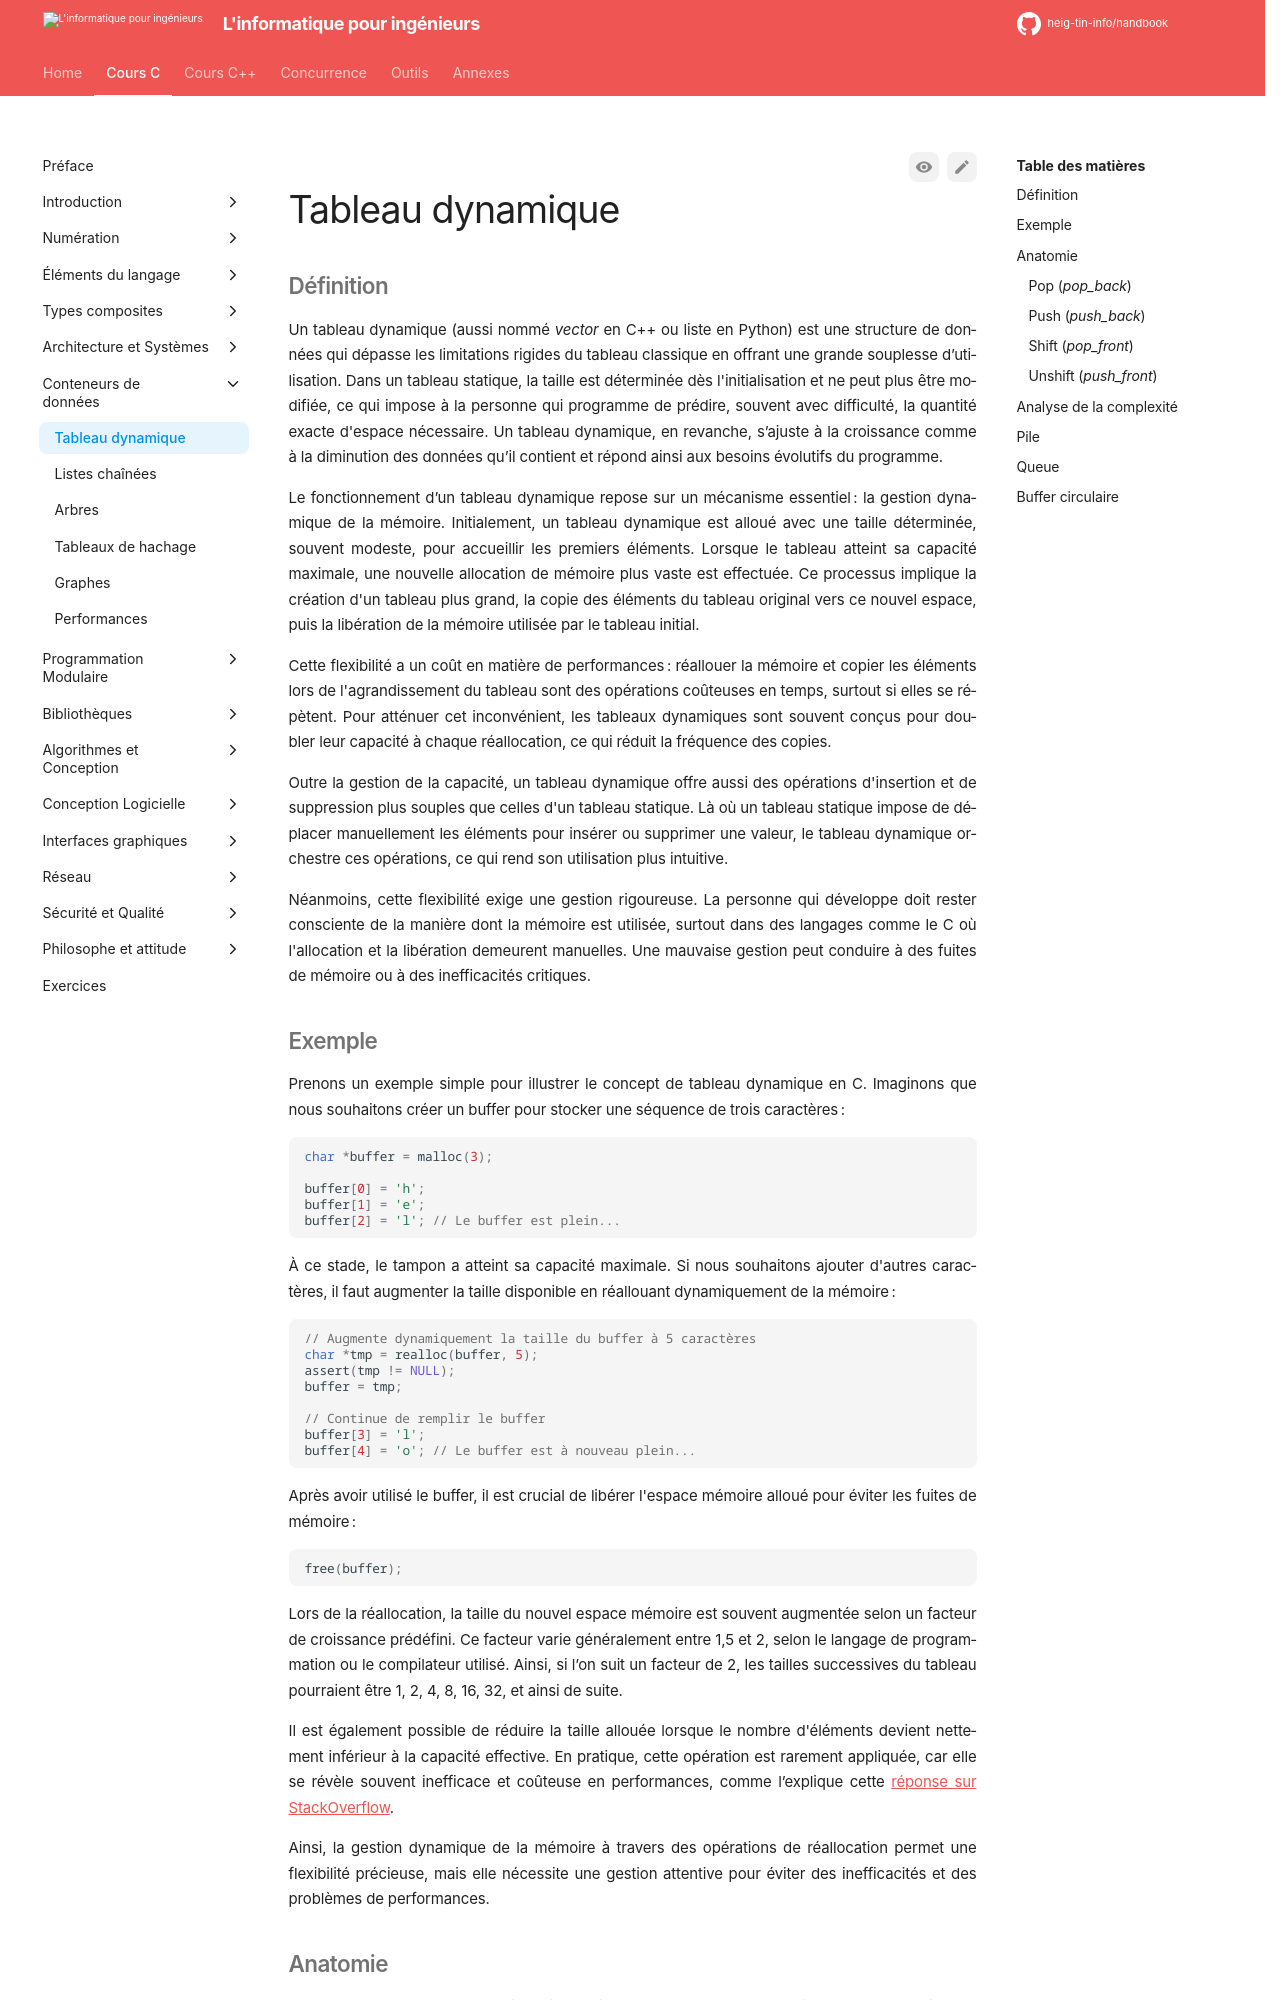

repository: heig-tin-info/handbook · page: course-c/27-data-structures/dynamic-array/index.html · generator: mkdocs


# Tableau dynamique

## Définition

Un tableau dynamique (aussi nommé *vector* en C++ ou liste en Python) est une structure de données qui dépasse les limitations rigides du tableau classique en offrant une grande souplesse d’utilisation. Dans un tableau statique, la taille est déterminée dès l'initialisation et ne peut plus être modifiée, ce qui impose à la personne qui programme de prédire, souvent avec difficulté, la quantité exacte d'espace nécessaire. Un tableau dynamique, en revanche, s’ajuste à la croissance comme à la diminution des données qu’il contient et répond ainsi aux besoins évolutifs du programme.

Le fonctionnement d’un tableau dynamique repose sur un mécanisme essentiel : la gestion dynamique de la mémoire. Initialement, un tableau dynamique est alloué avec une taille déterminée, souvent modeste, pour accueillir les premiers éléments. Lorsque le tableau atteint sa capacité maximale, une nouvelle allocation de mémoire plus vaste est effectuée. Ce processus implique la création d'un tableau plus grand, la copie des éléments du tableau original vers ce nouvel espace, puis la libération de la mémoire utilisée par le tableau initial.

Cette flexibilité a un coût en matière de performances : réallouer la mémoire et copier les éléments lors de l'agrandissement du tableau sont des opérations coûteuses en temps, surtout si elles se répètent. Pour atténuer cet inconvénient, les tableaux dynamiques sont souvent conçus pour doubler leur capacité à chaque réallocation, ce qui réduit la fréquence des copies.

Outre la gestion de la capacité, un tableau dynamique offre aussi des opérations d'insertion et de suppression plus souples que celles d'un tableau statique. Là où un tableau statique impose de déplacer manuellement les éléments pour insérer ou supprimer une valeur, le tableau dynamique orchestre ces opérations, ce qui rend son utilisation plus intuitive.

Néanmoins, cette flexibilité exige une gestion rigoureuse. La personne qui développe doit rester consciente de la manière dont la mémoire est utilisée, surtout dans des langages comme le C où l'allocation et la libération demeurent manuelles. Une mauvaise gestion peut conduire à des fuites de mémoire ou à des inefficacités critiques.
